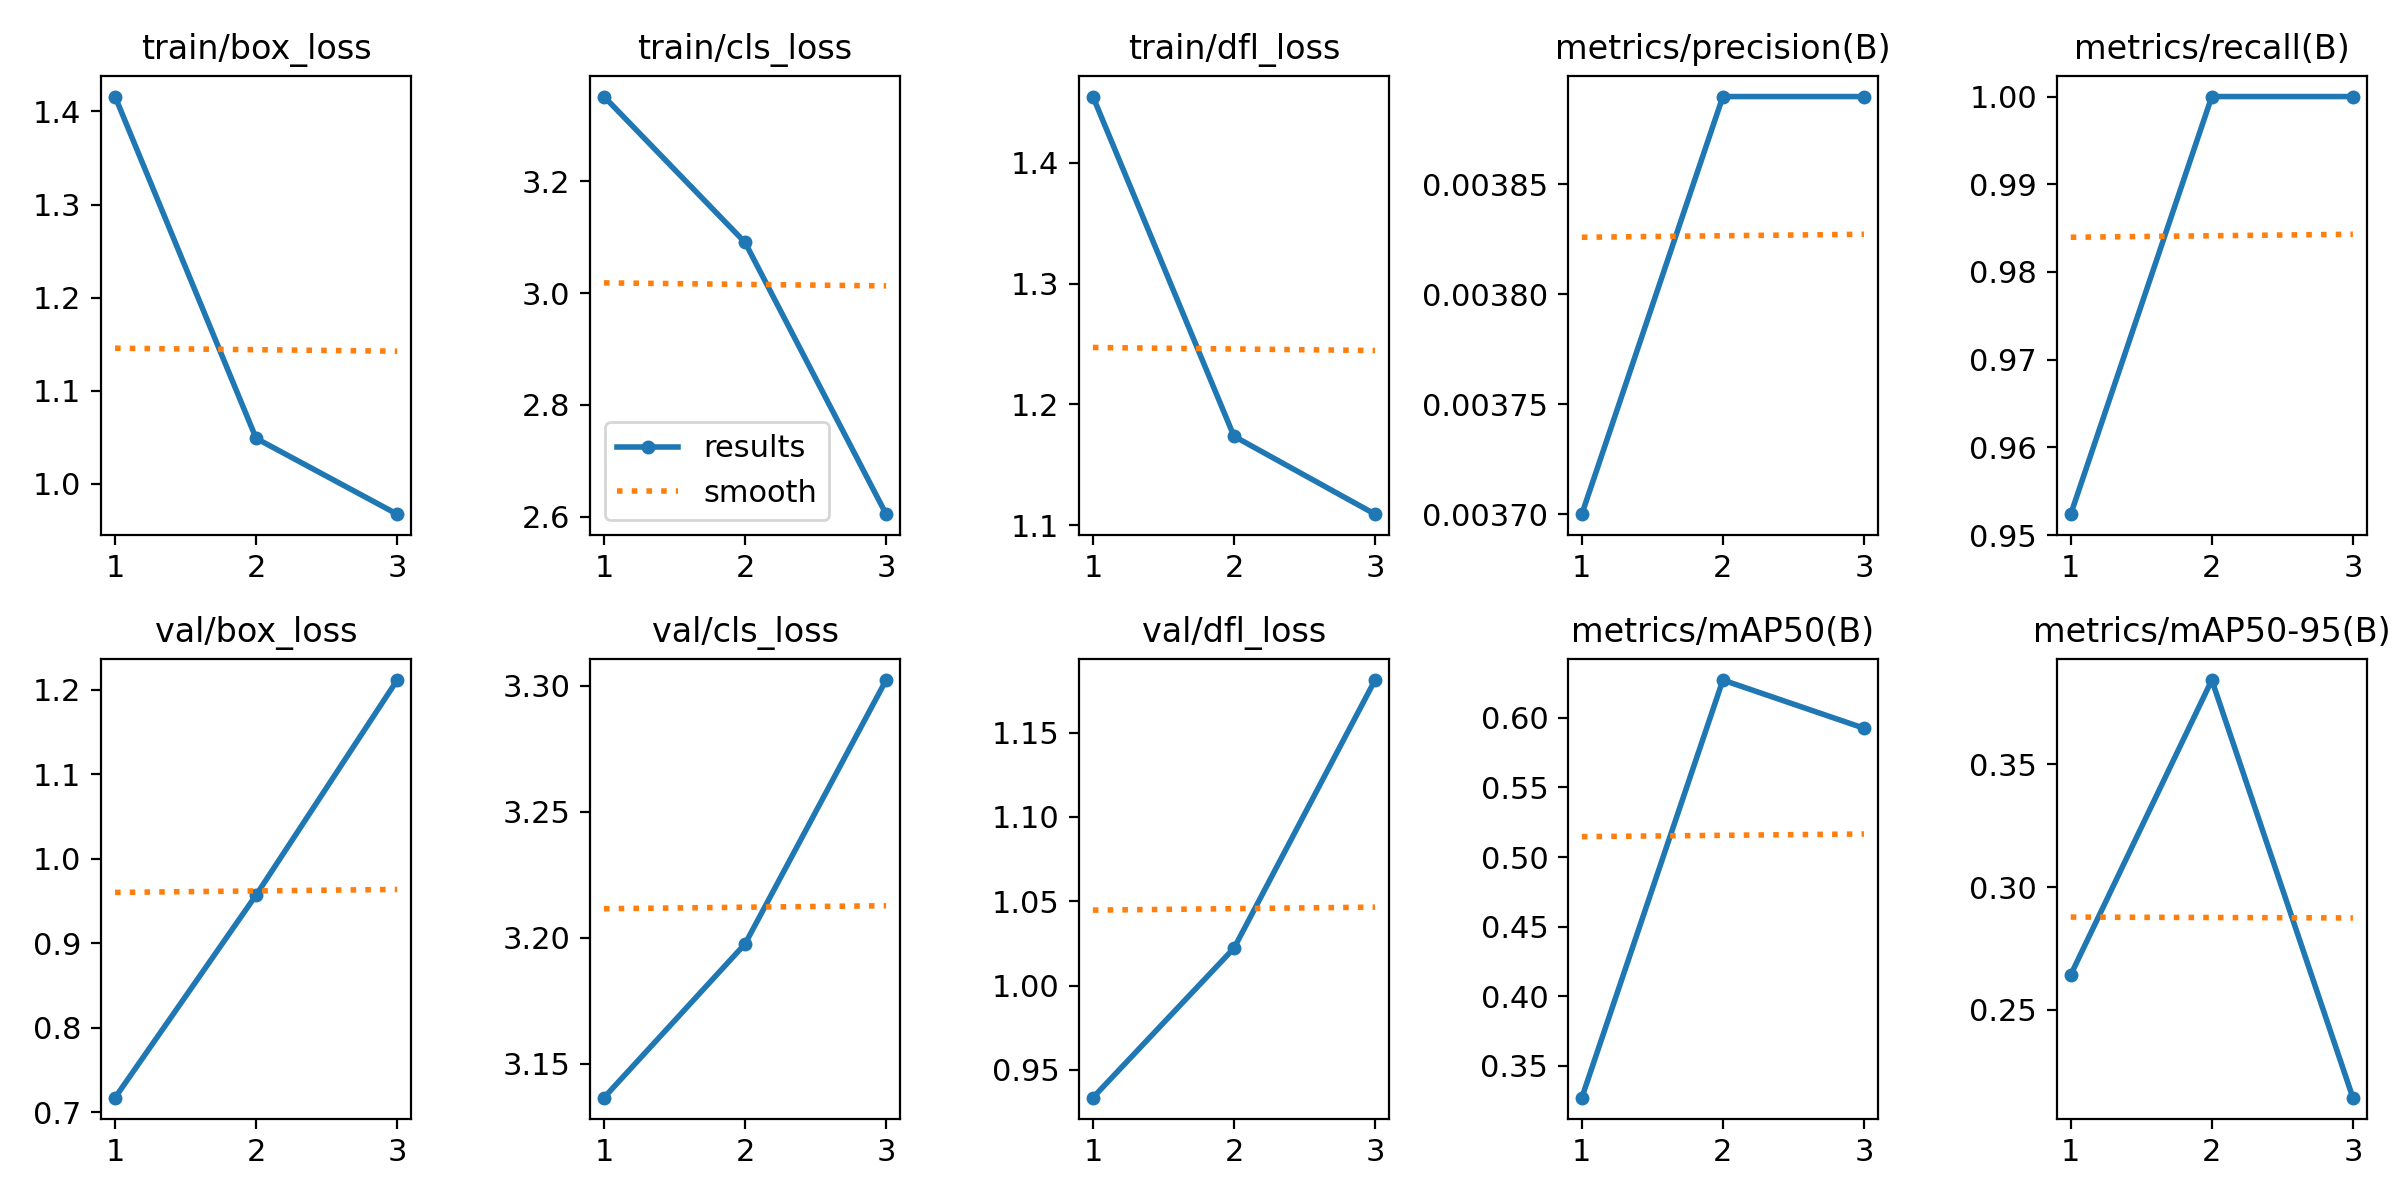

The data file committed next to this chart (first rows):
epoch, train/box_loss, train/cls_loss, train/dfl_loss, metrics/precision(B), metrics/recall(B), metrics/mAP50(B), metrics/mAP50-95(B), val/box_loss, val/cls_loss, val/dfl_loss, lr/pg0, lr/pg1, lr/pg2
1, 1.416, 3.352, 1.455, 0.0037, 0.9524, 0.327, 0.2642, 0.7175, 3.137, 0.9336, 6e-05, 6e-05, 6e-05
2, 1.049, 3.091, 1.174, 0.00389, 1, 0.6272, 0.3843, 0.9571, 3.198, 1.022, 9.38e-05, 9.38e-05, 9.38e-05
3, 0.9676, 2.605, 1.109, 0.00389, 1, 0.5926, 0.2142, 1.211, 3.302, 1.181, 7.48e-05, 7.48e-05, 7.48e-05
